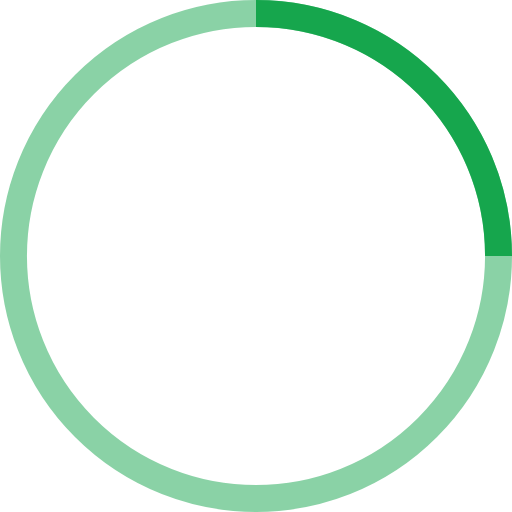
t = 0.00 s
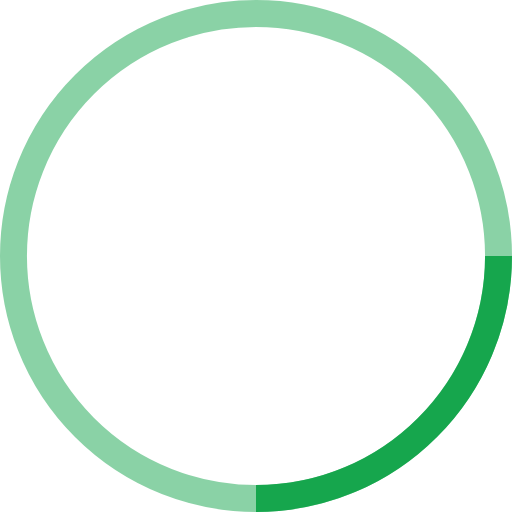
t = 0.25 s
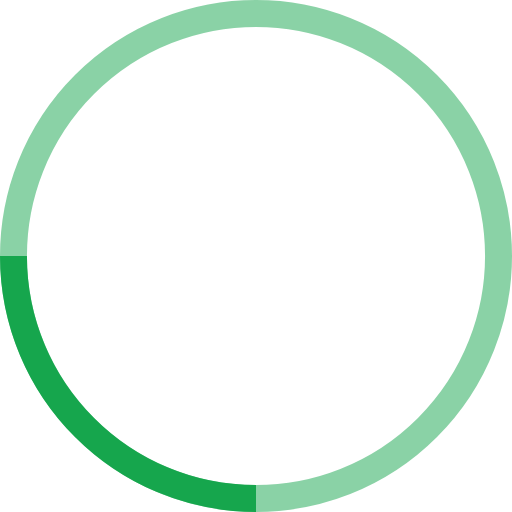
t = 0.50 s
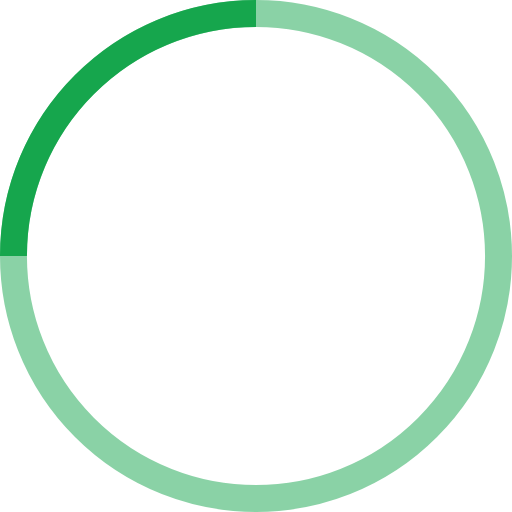
t = 0.75 s

The animated SVG that drew these frames (rendered in a browser with its animation timeline set to each time). Animation: 1 SMIL element (animateTransform=1); one cycle of 1.00 s, repeats indefinitely.

<!-- By Sam Herbert (@sherb), for everyone. More @ http://goo.gl/7AJzbL -->
<svg width="25" height="25" viewBox="0 0 38 38" xmlns="http://www.w3.org/2000/svg" stroke="#16A64D">
    <g fill="none" fill-rule="evenodd">
        <g transform="translate(1 1)" stroke-width="2">
            <circle stroke-opacity=".5" cx="18" cy="18" r="18"/>
            <path d="M36 18c0-9.94-8.06-18-18-18">
                <animateTransform
                    attributeName="transform"
                    type="rotate"
                    from="0 18 18"
                    to="360 18 18"
                    dur="1s"
                    repeatCount="indefinite"/>
            </path>
        </g>
    </g>
</svg>